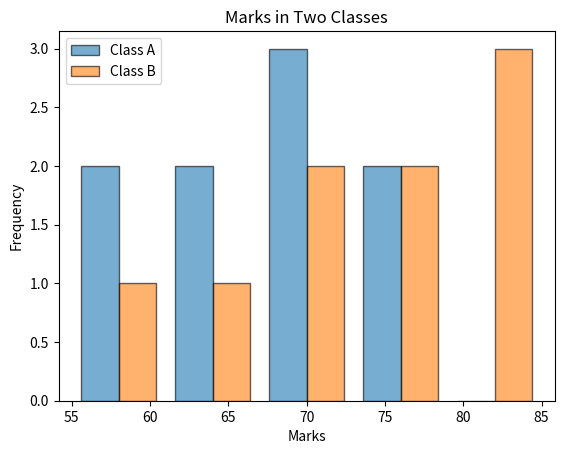

The script that saved this image:
import matplotlib.pyplot as plt

# Exercise 4: Plot both classes and compare their marks.
# Answer: Class B usually has higher marks than Class A.
# Answer: Class A has a mean of about 67.1; Class B has a mean of about 73.2.
class_a = [55, 60, 62, 65, 67, 70, 72, 75, 78]
class_b = [60, 65, 68, 70, 73, 76, 80, 82, 85]

plt.hist(
    [class_a, class_b],
    bins=5,
    alpha=0.6,
    label=["Class A", "Class B"],
    edgecolor="black",
)
plt.title("Marks in Two Classes")
plt.xlabel("Marks")
plt.ylabel("Frequency")
plt.legend()
plt.show()
